Run: headless pygame with SDL's dummy video driver; simulated clock (each Clock.tick advances the game by its frame time, no real sleeping); random seed 0; keys injected as events and as key.get_pressed() state; no mouse input.
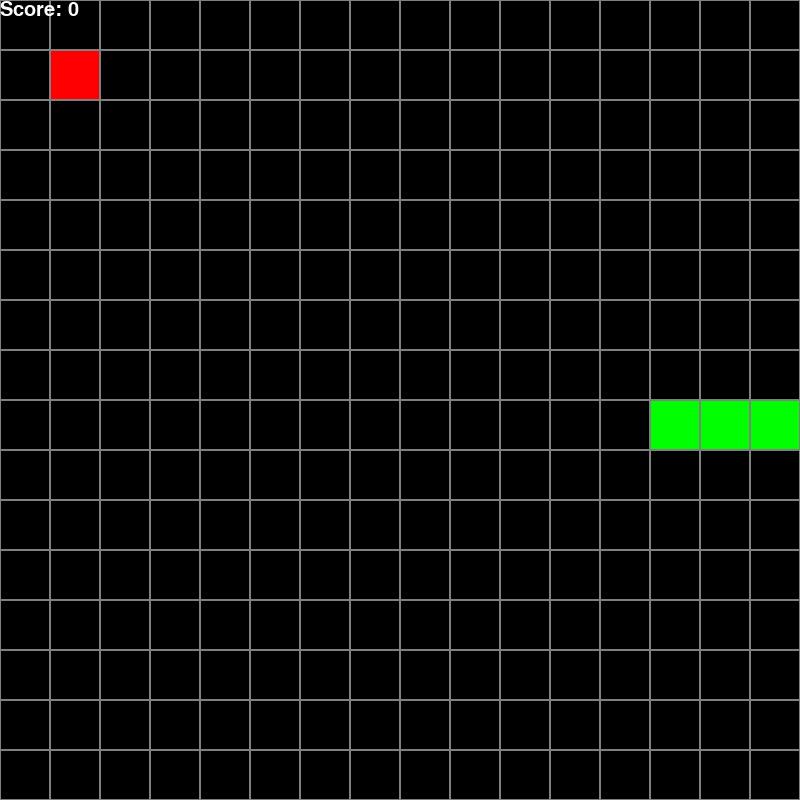
Frame 1 of 1 · flips 1–60 · no input (game ended)

The pygame program that drew these frames:

import pygame
import time
import random

GREY = (128, 128, 128)
GREEN = (0, 255, 0)
RED = (255, 0, 0)
WHITE = (255, 255, 255)

class Food:
    def __init__(self, x, y, block_size, parent_screen_width, parent_screen_height):
        self.x = x
        self.y = y
        self.block_size = block_size

        self.parent_screen_width = parent_screen_width
        self.parent_screen_height = parent_screen_height
    
    def draw(self, screen):
        food = pygame.Rect(self.x, self.y, self.block_size, self.block_size)
        pygame.draw.rect(screen, RED, food)

    def respawn(self, snake):
        snake_x = [body.x for body in snake.bodys]
        snake_x.insert(0, snake.head.x)
        snake_y = [body.y for body in snake.bodys]
        snake_y.insert(0, snake.head.y)
        snake_positions = list(zip(snake_x, snake_y))

        food_position = (random.randint(0, (self.parent_screen_width - self.block_size) // self.block_size) * self.block_size,
                         random.randint(0, (self.parent_screen_height - self.block_size) // self.block_size) * self.block_size)

        if food_position not in snake_positions:
            self.x = food_position[0]
            self.y = food_position[1]
        else:
            self.respawn(snake)

class Snake:
    def __init__(self, x, y, block_size):
        self.x = x
        self.y = y
        self.block_size = block_size

        self.head = pygame.Rect(self.x, self.y, self.block_size, self.block_size)
        self.bodys = [pygame.Rect(self.x - self.block_size, self.y, self.block_size, self.block_size),
                      pygame.Rect(self.x - 2 * self.block_size, self.y, self.block_size, self.block_size),
                      pygame.Rect(self.x - 3 * self.block_size, self.y, self.block_size, self.block_size)]
        self.direction = "right"

    def move_up(self):
        self.direction = "up"
        self.y -= self.block_size
        self._move()
    
    def move_down(self):
        self.direction = "down"
        self.y += self.block_size
        self._move()

    def move_left(self):
        self.direction = "left"
        self.x -= self.block_size
        self._move()

    def move_right(self):
        self.direction = "right"
        self.x += self.block_size
        self._move()

    def auto_move(self):
        if self.direction == "up":
            self.move_up()
        elif self.direction == "down":
            self.move_down()
        elif self.direction == "left":
            self.move_left()
        elif self.direction == "right":
            self.move_right()

    def draw(self, screen):
        pygame.draw.rect(screen, GREEN, self.head)
        for body in self.bodys:
            pygame.draw.rect(screen, GREEN, body)

    def _move(self):
        for i in range(len(self.bodys)-1, -1, -1):
            if i == 0:
                self.bodys[i].x, self.bodys[i].y = self.head.x, self.head.y
            else:
                self.bodys[i].x, self.bodys[i].y = self.bodys[i-1].x, self.bodys[i-1].y
        self.head = pygame.Rect(self.x, self.y, self.block_size, self.block_size)

class SnakeGame:
    def __init__(self, width, height, block_size):
        pygame.init()

        self.width = width
        self.height = height
        self.block_size = block_size

        self.screen = pygame.display.set_mode((self.width, self.height))

        self.snake = Snake(self.width // 2, self.height // 2, self.block_size)

        self.food = Food(self.block_size, self.block_size, self.block_size, self.width, self.height)

        self.score = 0

    def run(self):
        gameover = False
        while not gameover:
            for event in pygame.event.get():

                if event.type == pygame.QUIT:
                    gameover = True
                    pygame.quit()

                if event.type == pygame.KEYDOWN:
                    if event.key == pygame.K_ESCAPE:
                        gameover = True

                    if event.key == pygame.K_UP and self.snake.direction != "down":
                        self.snake.move_up()
                        if self._did_eat():
                            self._increase_score()
                            self._increase_snake_size()
                            self.food.respawn(self.snake)
                            
                    
                    if event.key == pygame.K_DOWN and self.snake.direction != "up":
                        self.snake.move_down()
                        if self._did_eat():
                            self._increase_score()
                            self._increase_snake_size()
                            self.food.respawn(self.snake)
                            

                    if event.key == pygame.K_LEFT and self.snake.direction != "right":
                        self.snake.move_left()
                        if self._did_eat():
                            self._increase_score()
                            self._increase_snake_size()
                            self.food.respawn(self.snake)
                            

                    if event.key == pygame.K_RIGHT and self.snake.direction != "left":
                        self.snake.move_right()
                        if self._did_eat():
                            self._increase_score()
                            self._increase_snake_size()
                            self.food.respawn(self.snake)
                            

            while True:
                self.snake.auto_move()
                self.screen.fill((0, 0, 0))
                self.snake.draw(self.screen)
                self.food.draw(self.screen)
                self._draw_grid(self.screen)
                self._draw_score(self.screen)
                pygame.display.update()
                time.sleep(0.05)

                if self._did_eat():
                    self._increase_score()
                    self._increase_snake_size()
                    self.food.respawn(self.snake)

                if self._is_colliding_with_itself():
                    gameover = True
                    break

                if self._is_colliding_with_wall():
                    gameover = True
                    break

                if pygame.event.peek(pygame.KEYDOWN):
                    break

    def _draw_grid(self, screen):
        for x in range(0, self.width, self.block_size):
            for y in range(0, self.height, self.block_size):
                grid = pygame.Rect(x, y, self.block_size, self.block_size)
                pygame.draw.rect(screen, GREY, grid, 1)

    def _did_eat(self):
        if self.snake.head.x == self.food.x and self.snake.head.y == self.food.y:
            return True
        else:
            return False

    def _increase_snake_size(self):
        self.snake.bodys.append(pygame.Rect(self.snake.head.x, self.snake.head.y, self.block_size, self.block_size))

    def _increase_score(self):
        self.score += 1

    def _draw_score(self, screen):
        font = pygame.font.SysFont("arial", 30)
        score = font.render(f"Score: {self.score}", True, WHITE)
        screen.blit(score, (0, 0))

    def _is_colliding_with_itself(self):
        body_xs = [body.x for body in self.snake.bodys]
        body_ys = [body.y for body in self.snake.bodys]
        body_positions = list(zip(body_xs, body_ys))
        head_position = (self.snake.head.x, self.snake.head.y)

        if head_position not in body_positions[:-1]:
            return False
        else:
            return True

    def _is_colliding_with_wall(self):
        if 0 <= self.snake.head.x < self.width and 0 <= self.snake.head.y < self.height:
            return False
        else:
            return True

if __name__ == "__main__":
    game = SnakeGame(800, 800, 50)
    game.run()
    pygame.quit()
